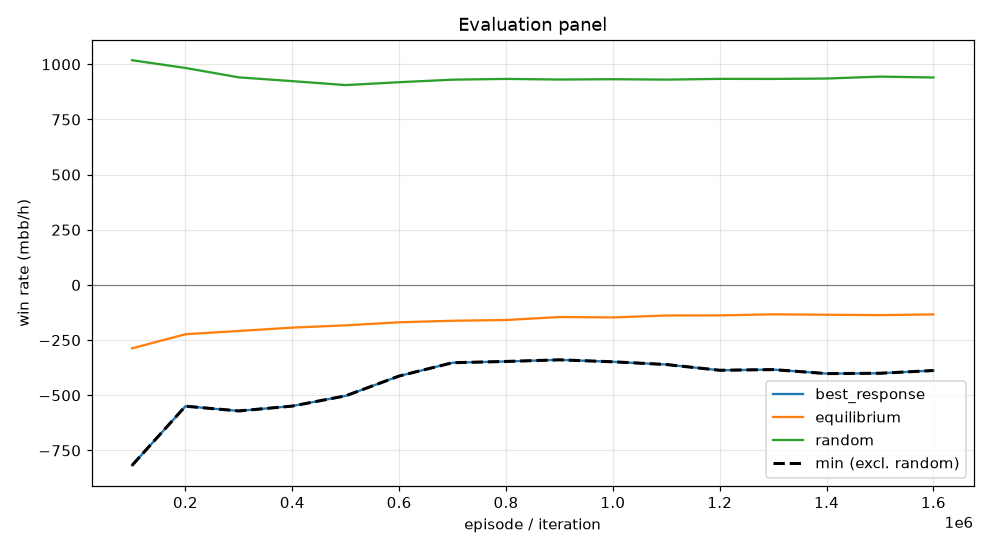

The table this chart was drawn from, first rows:
episode, min, mean, best_response_mean, best_response_se, equilibrium_mean, equilibrium_se, random_mean, random_se, act_call, act_raise, act_fold, act_check
99999, -817.7, -287.2, -817.7, 0.0, -287.2, 0.0, 1019, 0.0, 0.2252, 0.5239, 0.07963, 0.1713
199999, -549.5, -223.3, -549.5, 0.0, -223.3, 0.0, 983.5, 0.0, 0.301, 0.4324, 0.08645, 0.1801
299999, -571, -208.5, -571, 0.0, -208.5, 0.0, 941, 0.0, 0.3306, 0.4091, 0.08534, 0.1749
399999, -548.8, -193.4, -548.8, 0.0, -193.4, 0.0, 923.8, 0.0, 0.349, 0.3969, 0.08441, 0.1697
499999, -502.4, -183, -502.4, 0.0, -183, 0.0, 906, 0.0, 0.3661, 0.3749, 0.08365, 0.1754
599999, -412.7, -169.2, -412.7, 0.0, -169.2, 0.0, 919, 0.0, 0.379, 0.3583, 0.0793, 0.1835
699999, -352.3, -162.2, -352.3, 0.0, -162.2, 0.0, 930.5, 0.0, 0.3753, 0.3577, 0.0797, 0.1872
799999, -346.6, -158.8, -346.6, 0.0, -158.8, 0.0, 934, 0.0, 0.3739, 0.3514, 0.08158, 0.1932
899999, -339.3, -145.3, -339.3, 0.0, -145.3, 0.0, 931.2, 0.0, 0.3801, 0.3412, 0.08308, 0.1956
999999, -348.1, -147.1, -348.1, 0.0, -147.1, 0.0, 932.6, 0.0, 0.38, 0.3397, 0.08274, 0.1976
1099999, -360.5, -138.3, -360.5, 0.0, -138.3, 0.0, 930.7, 0.0, 0.3783, 0.3349, 0.08422, 0.2026
1199999, -386.6, -137.9, -386.6, 0.0, -137.9, 0.0, 934.1, 0.0, 0.3791, 0.33, 0.08459, 0.2064
1299999, -383.5, -133.1, -383.5, 0.0, -133.1, 0.0, 933.9, 0.0, 0.3767, 0.3258, 0.0847, 0.2128
1399999, -401.7, -134.9, -401.7, 0.0, -134.9, 0.0, 935.6, 0.0, 0.3742, 0.3305, 0.08537, 0.21
1499999, -400.2, -136.7, -400.2, 0.0, -136.7, 0.0, 944.4, 0.0, 0.3697, 0.3302, 0.08446, 0.2156
1599999, -387.8, -133.5, -387.8, 0.0, -133.5, 0.0, 940.5, 0.0, 0.3787, 0.325, 0.08355, 0.2128
